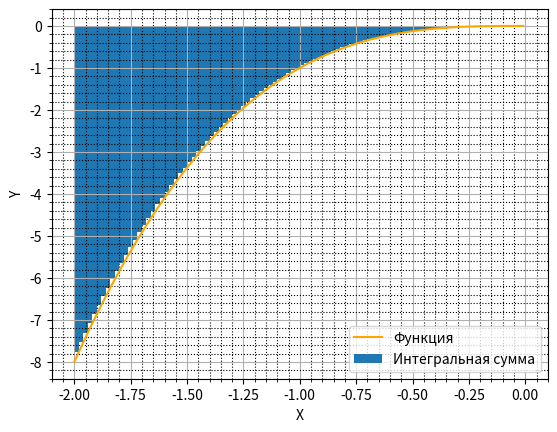

Python code for this plot:
import matplotlib.pyplot as plt
import numpy as np
from matplotlib.patches import Rectangle

# creating space
fig = plt.figure()
ax = plt.subplot()

#true value of integral
integral = -4

#segment start and finish points
a = -2
b = 0

# segment length
length = abs(b - a)

# given function
def f(x):
    return x**3

# function for drawing integral sums
def draw_integral_sums(n, type):
    s = 0
    if type == 1:
        for i in range(0, n):
            xk = a+length*i/n
            s += length/n * f(xk)
            ax.add_patch(Rectangle((xk, 0), length/n, f(xk)))
    if type == 2:
        for i in range(0, n):
            xk = a+length*i/n
            s += length / n * f((2*xk + length/n) / 2)
            ax.add_patch(Rectangle((xk, 0), length/n, f((2*xk + length/n) / 2)))
    if type == 3:
        for i in range(0, n):
            xk = a+length*i/n
            s += length / n * f(xk + length/n)
            ax.add_patch(Rectangle((xk, 0), length/n, f(xk + length/n)))
    print("Square: " + str(s))
    print("Infelicity: " + str(abs(s - integral)))

#data for function
x_data = np.arange(a, b, 0.01)
y_data = f(x_data)

#drawing function
ax.plot(x_data, y_data, color='orange')
draw_integral_sums(100, 3)

ax.legend(["Функция", "Интегральная сумма"])
ax.set_ylabel("Y")
ax.set_xlabel("X")
#ax.plot([-2, 0], [0, 0], '--', color='black')
#ax.plot([0, 0], [-8, 0], '--', color='black')
ax.grid(which='major')
ax.minorticks_on()
ax.grid(which='minor',
        color='black',
        linestyle=':')

plt.show()